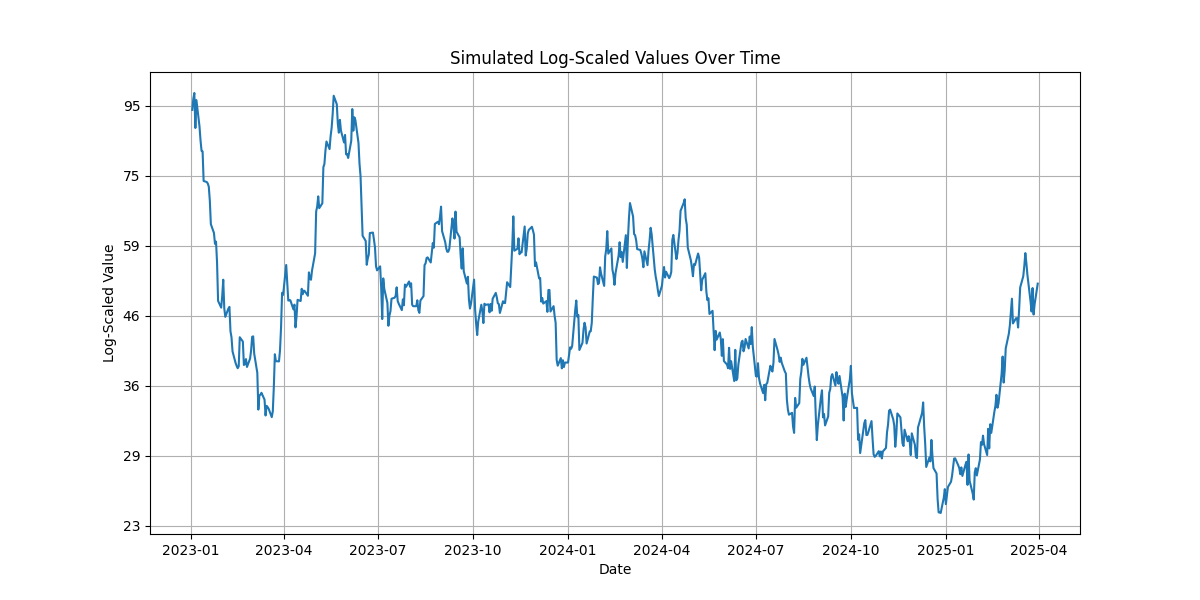

The data file committed next to this chart (first rows):
date; value
2023-01-02; 93.39
2023-01-03; 96.92
2023-01-04; 98.94
2023-01-05; 87.78
2023-01-06; 96.57
2023-01-09; 88.24
2023-01-10; 84.1
2023-01-11; 81.15
2023-01-12; 81.01
2023-01-13; 73.22
2023-01-16; 72.97
2023-01-17; 72.6
2023-01-18; 71.8
2023-01-19; 68.46
2023-01-20; 63.16
2023-01-23; 61.29
2023-01-24; 59.04
2023-01-25; 59.5
2023-01-26; 55.41
2023-01-27; 48.58
2023-01-30; 47.47
2023-01-31; 49.38
2023-02-01; 52.23
2023-02-02; 47.36
2023-02-03; 45.99
2023-02-06; 47.33
2023-02-07; 47.59
2023-02-08; 43.79
2023-02-09; 42.89
2023-02-10; 40.87
2023-02-13; 39.26
2023-02-14; 38.88
2023-02-15; 38.58
2023-02-16; 38.83
2023-02-17; 42.9
2023-02-20; 42.27
2023-02-21; 39.01
2023-02-22; 39.11
2023-02-23; 39.8
2023-02-24; 38.75
2023-02-27; 39.87
2023-02-28; 41
2023-03-01; 42.96
2023-03-02; 43.02
2023-03-03; 40.55
2023-03-06; 37.98
2023-03-07; 33.49
2023-03-08; 35.16
2023-03-09; 35.23
2023-03-10; 35.47
2023-03-13; 34.65
2023-03-14; 32.82
2023-03-15; 33.92
2023-03-16; 33.78
2023-03-17; 33.58
2023-03-20; 32.63
2023-03-21; 33.28
2023-03-22; 36.17
2023-03-23; 40.47
2023-03-24; 39.52
... 526 more rows
